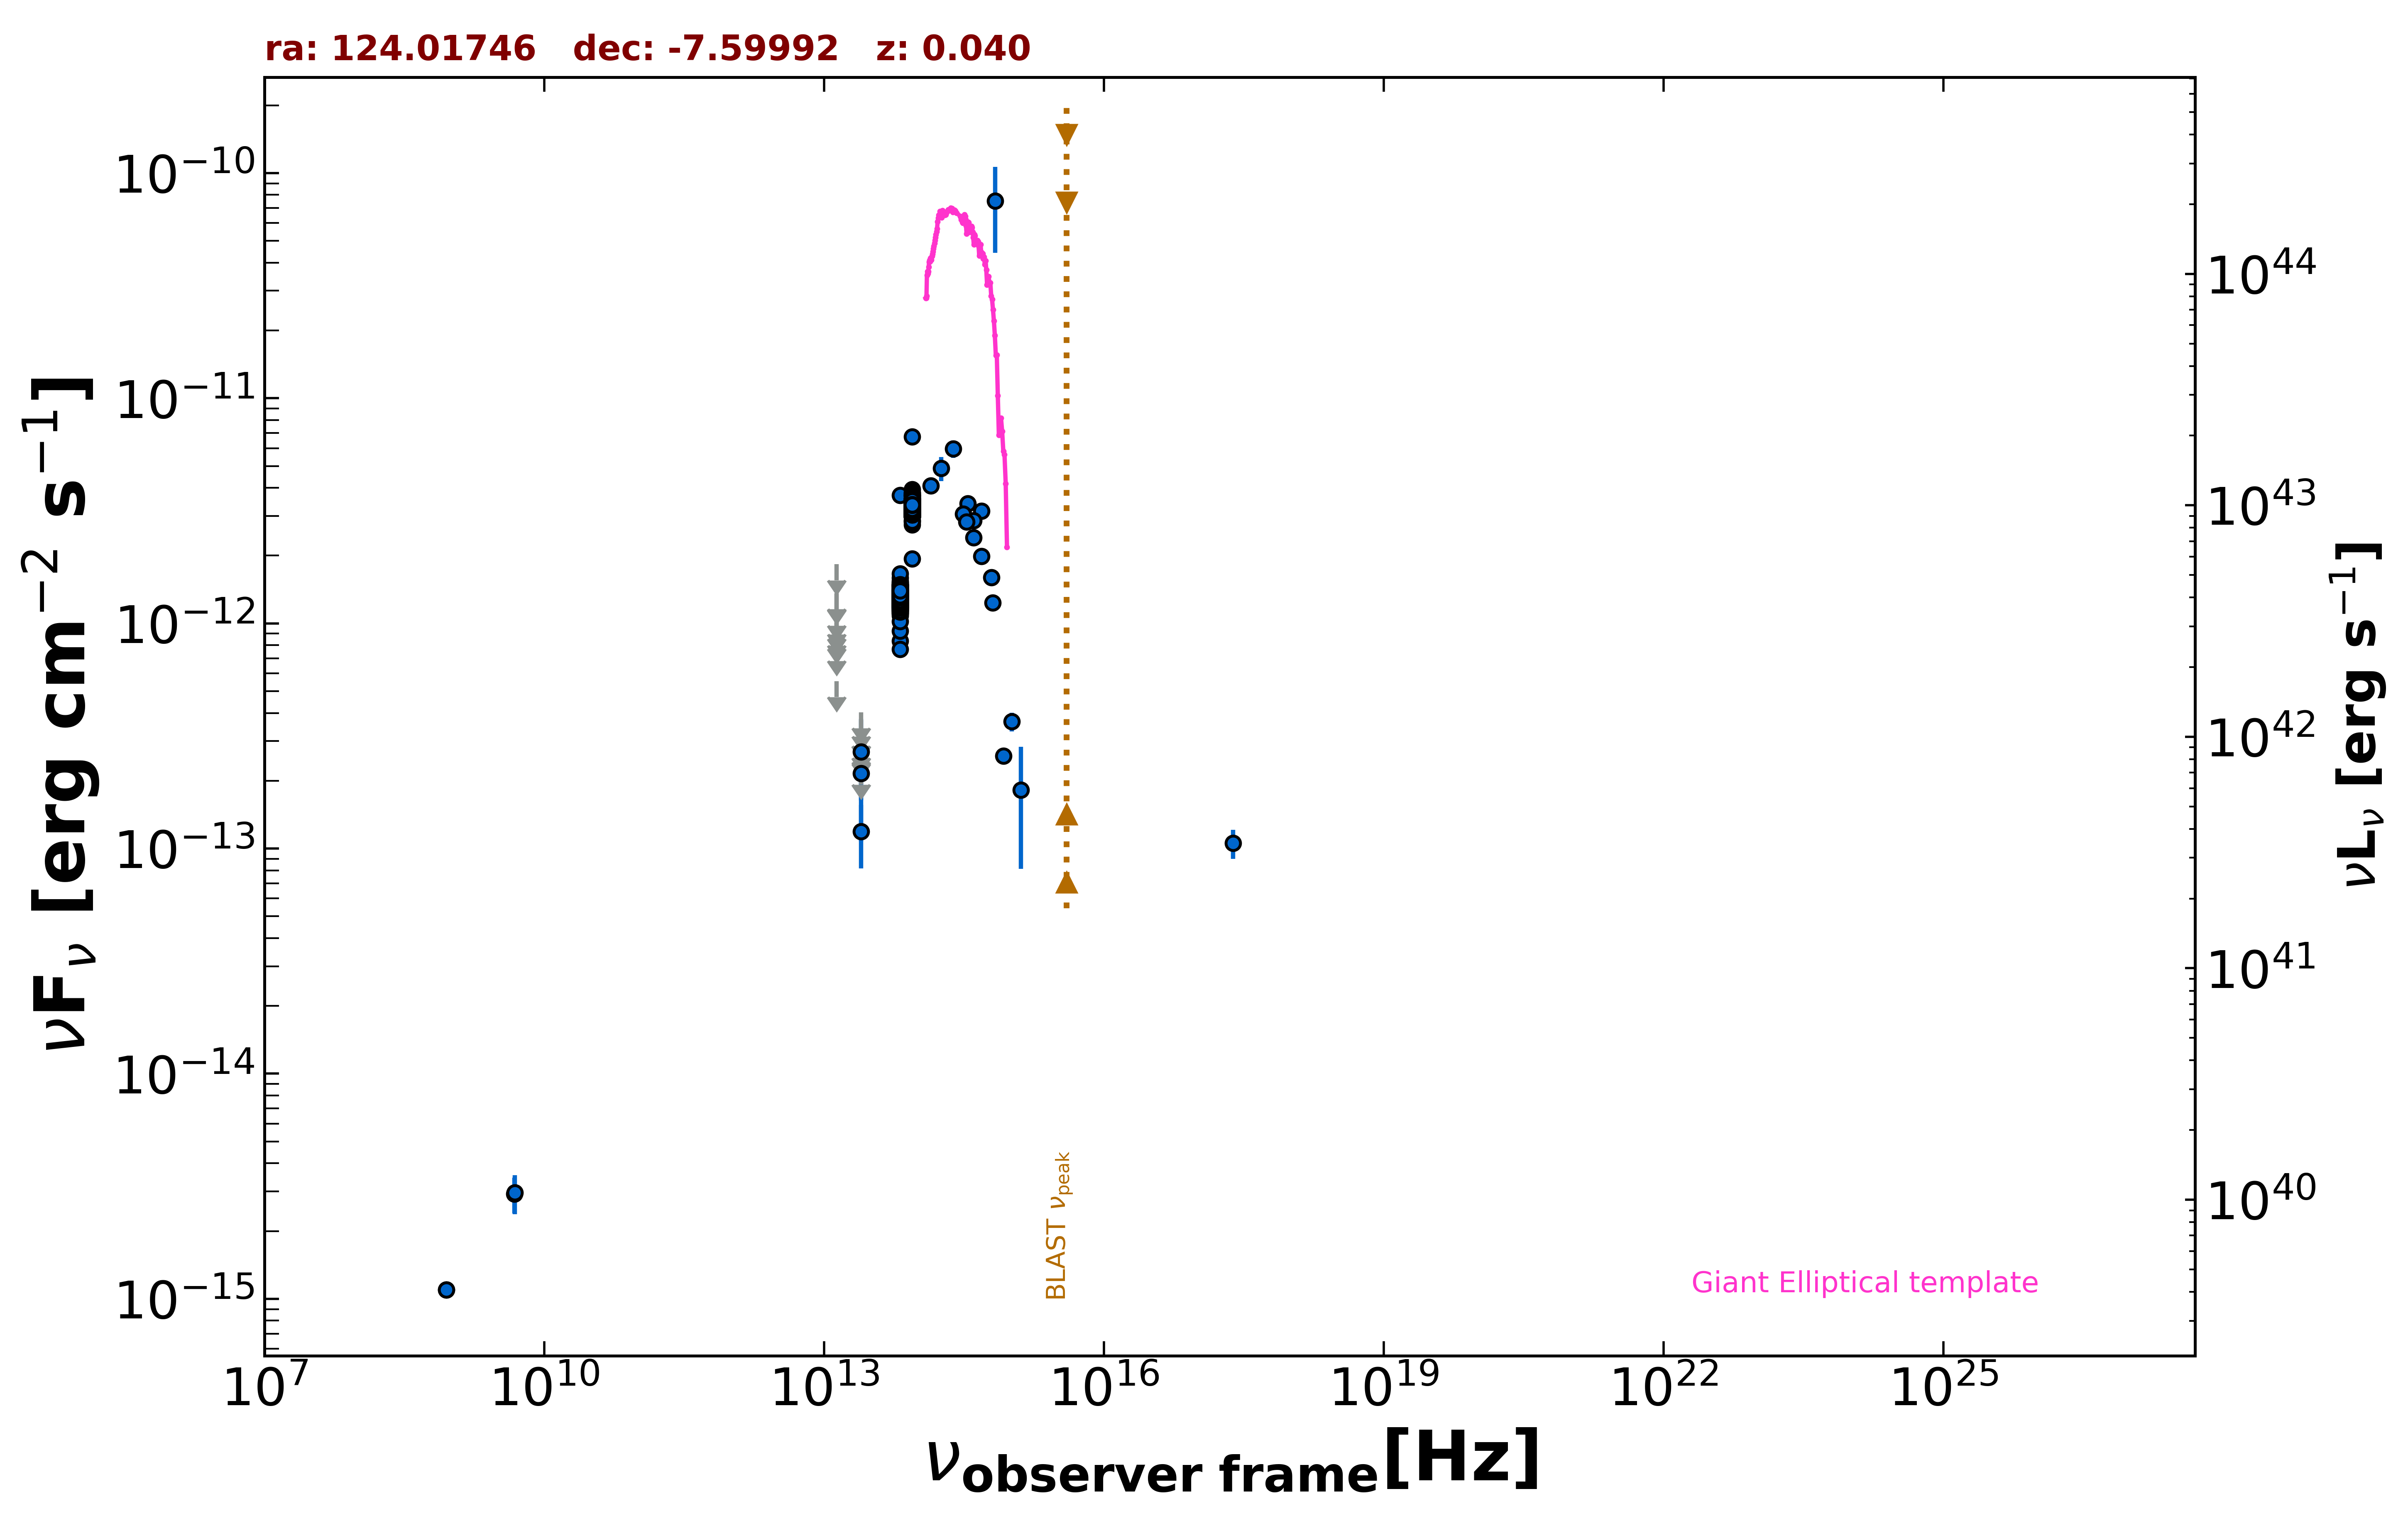

The file beside this chart, header and first rows:
freq., flux, err_flux, MJD_start, MJD_end, flag, catalog, reference
8.870e+08, 1.096e-15, 8.350e-17, 55000, 55000, , RACS, Hale et al. 2021  PASA  38  e058
8.870e+08, 1.096e-15, 8.350e-17, 55000, 55000, , RACS, Hale et al. 2021  PASA  38  e058
2.418e+17, 1.055e-13, 1.547e-14, 55000, 55000, , WGACAT, White et al. 2000  VizieR  IX/31/wgacat
4.800e+09, 2.928e-15, 5.280e-16, 55000, 55000, , PMN, Griffith et al. 1993-1996  VizieR  VIII/…
1.389e+14, 4.090e-12, 3.165e-13, 55000, 55000, , 2MASS, Skrutskie et al. 2006  AJ  131  1163
1.804e+14, 4.888e-12, 6.005e-13, 55000, 55000, , 2MASS, Skrutskie et al. 2006  AJ  131  1163
2.427e+14, 5.963e-12, 5.225e-13, 55000, 55000, , 2MASS, Skrutskie et al. 2006  AJ  131  1163
8.817e+13, 1.934e-12, 5.000e-15, 55000, 55000, , UNWISE, Schlafly et al. 2019  ApJS  240  30
6.517e+13, 8.350e-13, 4.850e-15, 55000, 55000, , UNWISE, Schlafly et al. 2019  ApJS  240  30
8.817e+13, 3.430e-12, 7.550e-14, 55000, 55000, , WISE, Wright et al. 2010  AJ  140  1868
6.517e+13, 1.360e-12, 3.000e-14, 55000, 55000, , WISE, Wright et al. 2010  AJ  140  1868
2.498e+13, 1.190e-13, 3.729e-14, 55000, 55000, , WISE, Wright et al. 2010  AJ  140  1868
1.363e+13, 5.546e-13, 0.000e+00, 55000, 55000, UL, WISE, Wright et al. 2010  AJ  140  1868
8.817e+13, 3.367e-12, 6.800e-14, 56773, 56773, , NEOWISE, Mainzer et al. 2014  ApJ  792  30
6.517e+13, 1.335e-12, 5.050e-14, 56773, 56773, , NEOWISE, Mainzer et al. 2014  ApJ  792  30
8.817e+13, 3.405e-12, 7.850e-14, 56773, 56773, , NEOWISE, Mainzer et al. 2014  ApJ  792  30
6.517e+13, 1.082e-12, 6.200e-14, 56773, 56773, , NEOWISE, Mainzer et al. 2014  ApJ  792  30
8.817e+13, 3.598e-12, 8.300e-14, 56773, 56773, , NEOWISE, Mainzer et al. 2014  ApJ  792  30
6.517e+13, 1.249e-12, 5.450e-14, 56773, 56773, , NEOWISE, Mainzer et al. 2014  ApJ  792  30
8.817e+13, 3.367e-12, 6.500e-14, 56773, 56773, , NEOWISE, Mainzer et al. 2014  ApJ  792  30
6.517e+13, 1.275e-12, 5.600e-14, 56773, 56773, , NEOWISE, Mainzer et al. 2014  ApJ  792  30
8.817e+13, 3.618e-12, 7.650e-14, 56773, 56773, , NEOWISE, Mainzer et al. 2014  ApJ  792  30
6.517e+13, 1.147e-12, 6.150e-14, 56773, 56773, , NEOWISE, Mainzer et al. 2014  ApJ  792  30
8.817e+13, 3.290e-12, 7.550e-14, 56773, 56773, , NEOWISE, Mainzer et al. 2014  ApJ  792  30
6.517e+13, 1.326e-12, 5.000e-14, 56773, 56773, , NEOWISE, Mainzer et al. 2014  ApJ  792  30
8.817e+13, 3.051e-12, 7.600e-14, 56773, 56773, , NEOWISE, Mainzer et al. 2014  ApJ  792  30
6.517e+13, 1.289e-12, 4.900e-14, 56773, 56773, , NEOWISE, Mainzer et al. 2014  ApJ  792  30
8.817e+13, 3.204e-12, 7.050e-14, 56773, 56773, , NEOWISE, Mainzer et al. 2014  ApJ  792  30
6.517e+13, 1.319e-12, 5.000e-14, 56773, 56773, , NEOWISE, Mainzer et al. 2014  ApJ  792  30
8.817e+13, 3.339e-12, 7.700e-14, 56773, 56773, , NEOWISE, Mainzer et al. 2014  ApJ  792  30
6.517e+13, 1.301e-12, 6.000e-14, 56773, 56773, , NEOWISE, Mainzer et al. 2014  ApJ  792  30
8.817e+13, 3.442e-12, 6.300e-14, 56773, 56773, , NEOWISE, Mainzer et al. 2014  ApJ  792  30
6.517e+13, 1.296e-12, 5.000e-14, 56773, 56773, , NEOWISE, Mainzer et al. 2014  ApJ  792  30
8.817e+13, 3.672e-12, 7.450e-14, 56773, 56773, , NEOWISE, Mainzer et al. 2014  ApJ  792  30
6.517e+13, 1.382e-12, 6.600e-14, 56773, 56773, , NEOWISE, Mainzer et al. 2014  ApJ  792  30
8.817e+13, 3.395e-12, 7.800e-14, 57327, 57327, , NEOWISE, Mainzer et al. 2014  ApJ  792  30
6.517e+13, 1.268e-12, 5.250e-14, 57327, 57327, , NEOWISE, Mainzer et al. 2014  ApJ  792  30
8.817e+13, 2.973e-12, 6.850e-14, 57326, 57326, , NEOWISE, Mainzer et al. 2014  ApJ  792  30
6.517e+13, 1.232e-12, 5.100e-14, 57326, 57326, , NEOWISE, Mainzer et al. 2014  ApJ  792  30
8.817e+13, 3.392e-12, 8.100e-14, 57326, 57326, , NEOWISE, Mainzer et al. 2014  ApJ  792  30
6.517e+13, 1.158e-12, 5.650e-14, 57326, 57326, , NEOWISE, Mainzer et al. 2014  ApJ  792  30
8.817e+13, 3.004e-12, 7.450e-14, 57326, 57326, , NEOWISE, Mainzer et al. 2014  ApJ  792  30
6.517e+13, 1.271e-12, 5.050e-14, 57326, 57326, , NEOWISE, Mainzer et al. 2014  ApJ  792  30
8.817e+13, 3.213e-12, 7.400e-14, 57326, 57326, , NEOWISE, Mainzer et al. 2014  ApJ  792  30
6.517e+13, 1.346e-12, 5.850e-14, 57326, 57326, , NEOWISE, Mainzer et al. 2014  ApJ  792  30
8.817e+13, 3.312e-12, 6.750e-14, 57326, 57326, , NEOWISE, Mainzer et al. 2014  ApJ  792  30
6.517e+13, 1.253e-12, 5.400e-14, 57326, 57326, , NEOWISE, Mainzer et al. 2014  ApJ  792  30
8.817e+13, 3.536e-12, 9.100e-14, 57326, 57326, , NEOWISE, Mainzer et al. 2014  ApJ  792  30
6.517e+13, 1.240e-12, 5.150e-14, 57326, 57326, , NEOWISE, Mainzer et al. 2014  ApJ  792  30
8.817e+13, 2.962e-12, 8.750e-14, 57326, 57326, , NEOWISE, Mainzer et al. 2014  ApJ  792  30
6.517e+13, 1.233e-12, 4.800e-14, 57326, 57326, , NEOWISE, Mainzer et al. 2014  ApJ  792  30
8.817e+13, 3.111e-12, 7.450e-14, 57326, 57326, , NEOWISE, Mainzer et al. 2014  ApJ  792  30
6.517e+13, 1.263e-12, 5.250e-14, 57326, 57326, , NEOWISE, Mainzer et al. 2014  ApJ  792  30
8.817e+13, 3.224e-12, 7.450e-14, 57490, 57490, , NEOWISE, Mainzer et al. 2014  ApJ  792  30
6.517e+13, 1.207e-12, 5.250e-14, 57490, 57490, , NEOWISE, Mainzer et al. 2014  ApJ  792  30
8.817e+13, 3.373e-12, 6.800e-14, 57491, 57491, , NEOWISE, Mainzer et al. 2014  ApJ  792  30
6.517e+13, 1.256e-12, 4.500e-14, 57491, 57491, , NEOWISE, Mainzer et al. 2014  ApJ  792  30
8.817e+13, 3.345e-12, 7.400e-14, 57494, 57494, , NEOWISE, Mainzer et al. 2014  ApJ  792  30
6.517e+13, 1.112e-12, 5.850e-14, 57494, 57494, , NEOWISE, Mainzer et al. 2014  ApJ  792  30
8.817e+13, 3.236e-12, 7.750e-14, 57494, 57494, , NEOWISE, Mainzer et al. 2014  ApJ  792  30
... 558 more rows
